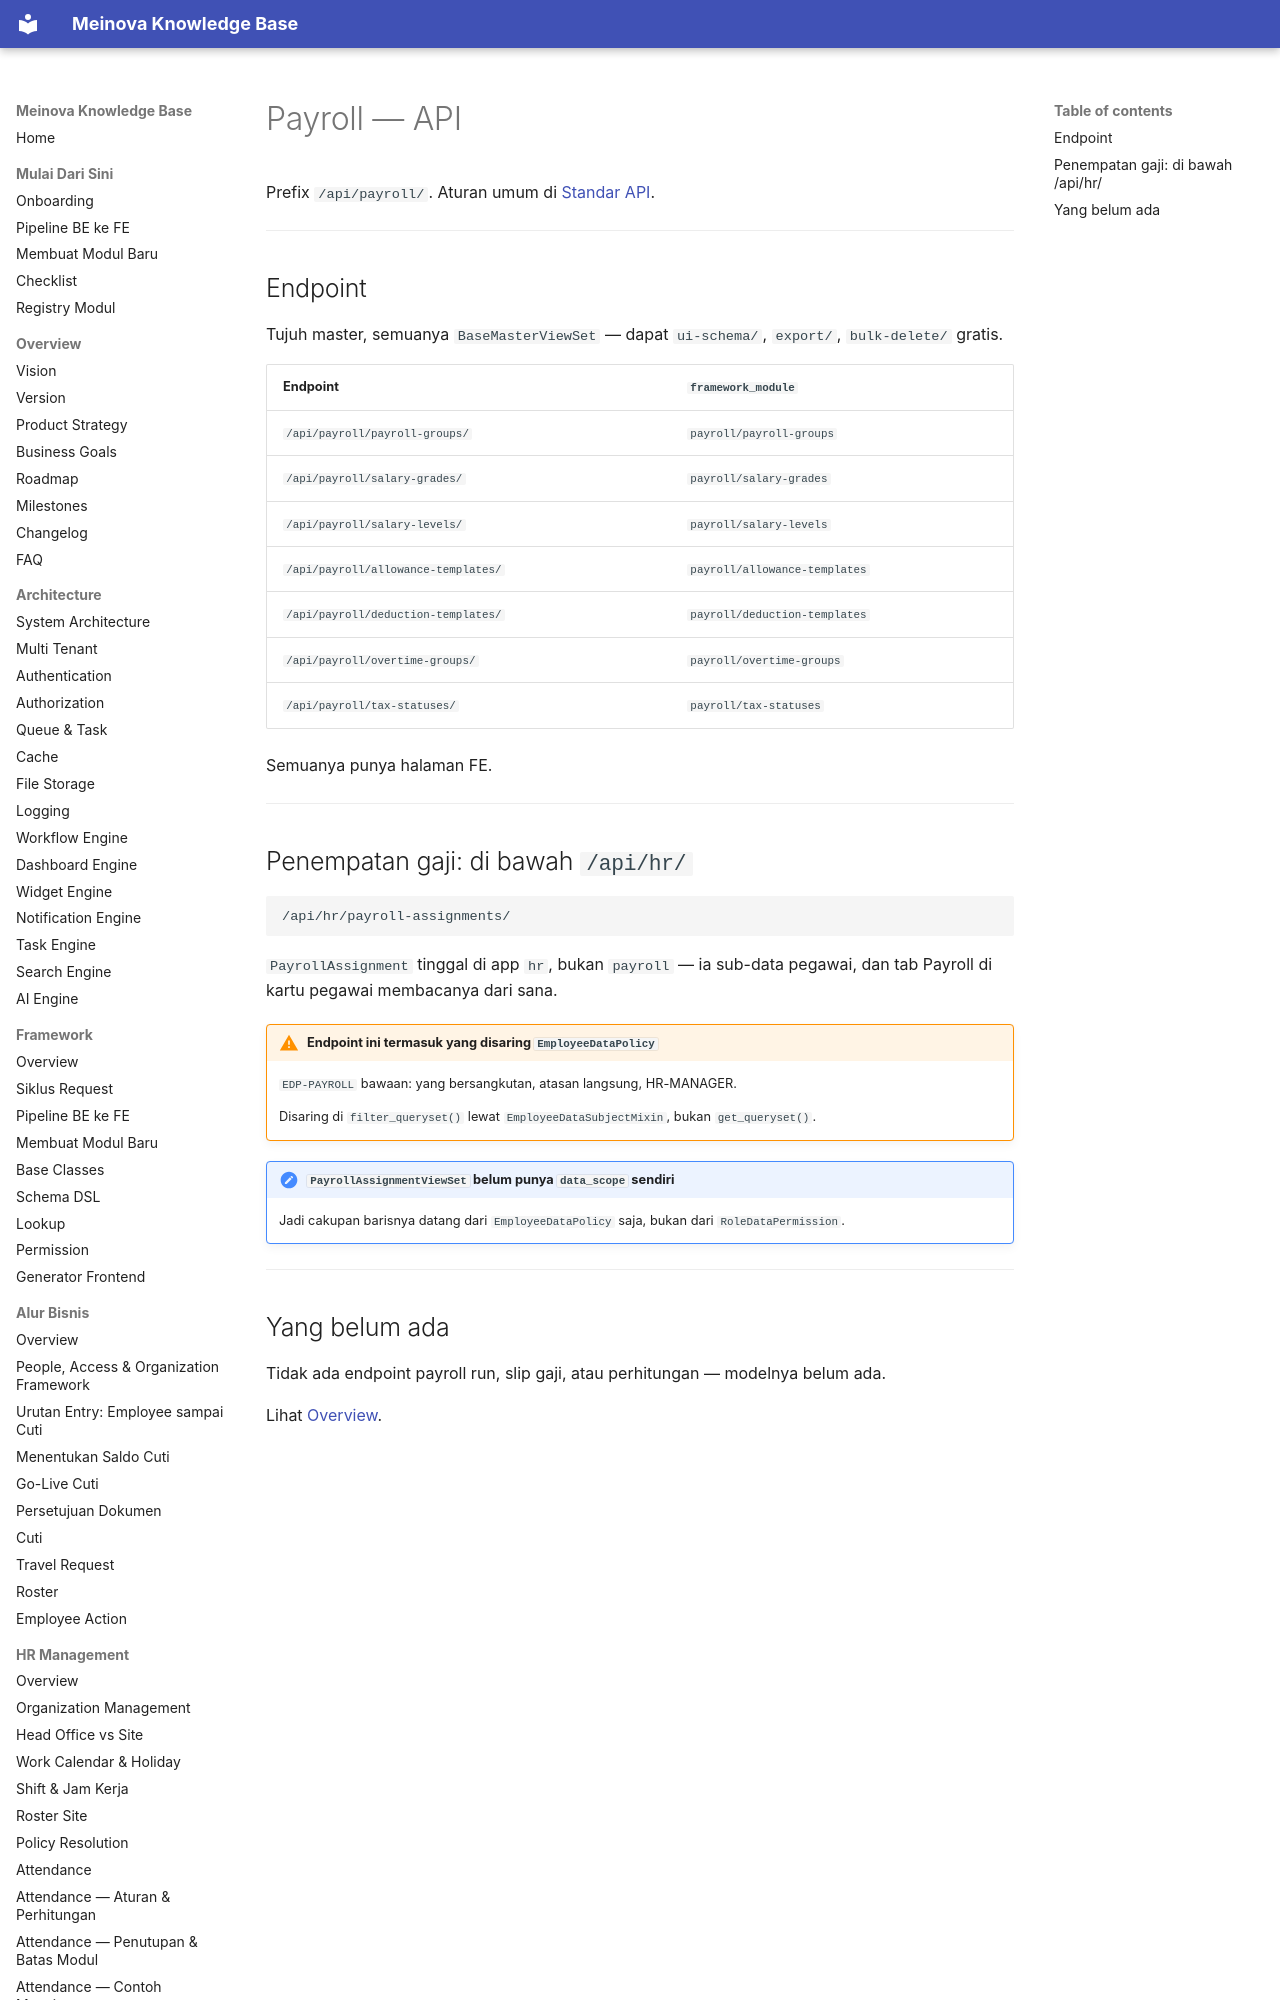

repository: 21bria/meinova-erp-api · page: 03-modules/payroll/API/index.html · generator: mkdocs

# Payroll — API

Prefix `/api/payroll/`. Aturan umum di [Standar API](../../05-api/Standards.md).

---

## Endpoint

Tujuh master, semuanya `BaseMasterViewSet` — dapat `ui-schema/`, `export/`, `bulk-delete/` gratis.
